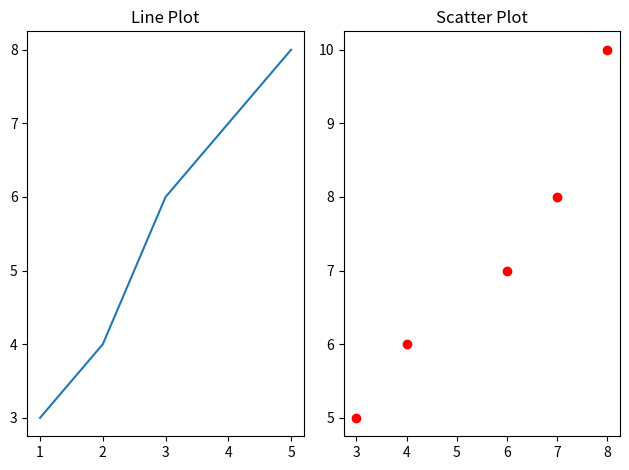

Reproduce this figure in Python.
import matplotlib.pyplot as plt

# Data
x = [1, 2, 3, 4, 5]
y1 = [3, 4, 6, 7, 8]
y2 = [5, 6, 7, 8, 10]

# Create 1 row and 2 columns of subplots
plt.subplot(1, 2, 1)  # 1 row, 2 columns, plot 1
plt.plot(x, y1, label="Line")
plt.title("Line Plot")

plt.subplot(1, 2, 2)  # 1 row, 2 columns, plot 2
plt.scatter(y1, y2, color='red')
plt.title("Scatter Plot")

plt.tight_layout()  # Adjust spacing
plt.show()
